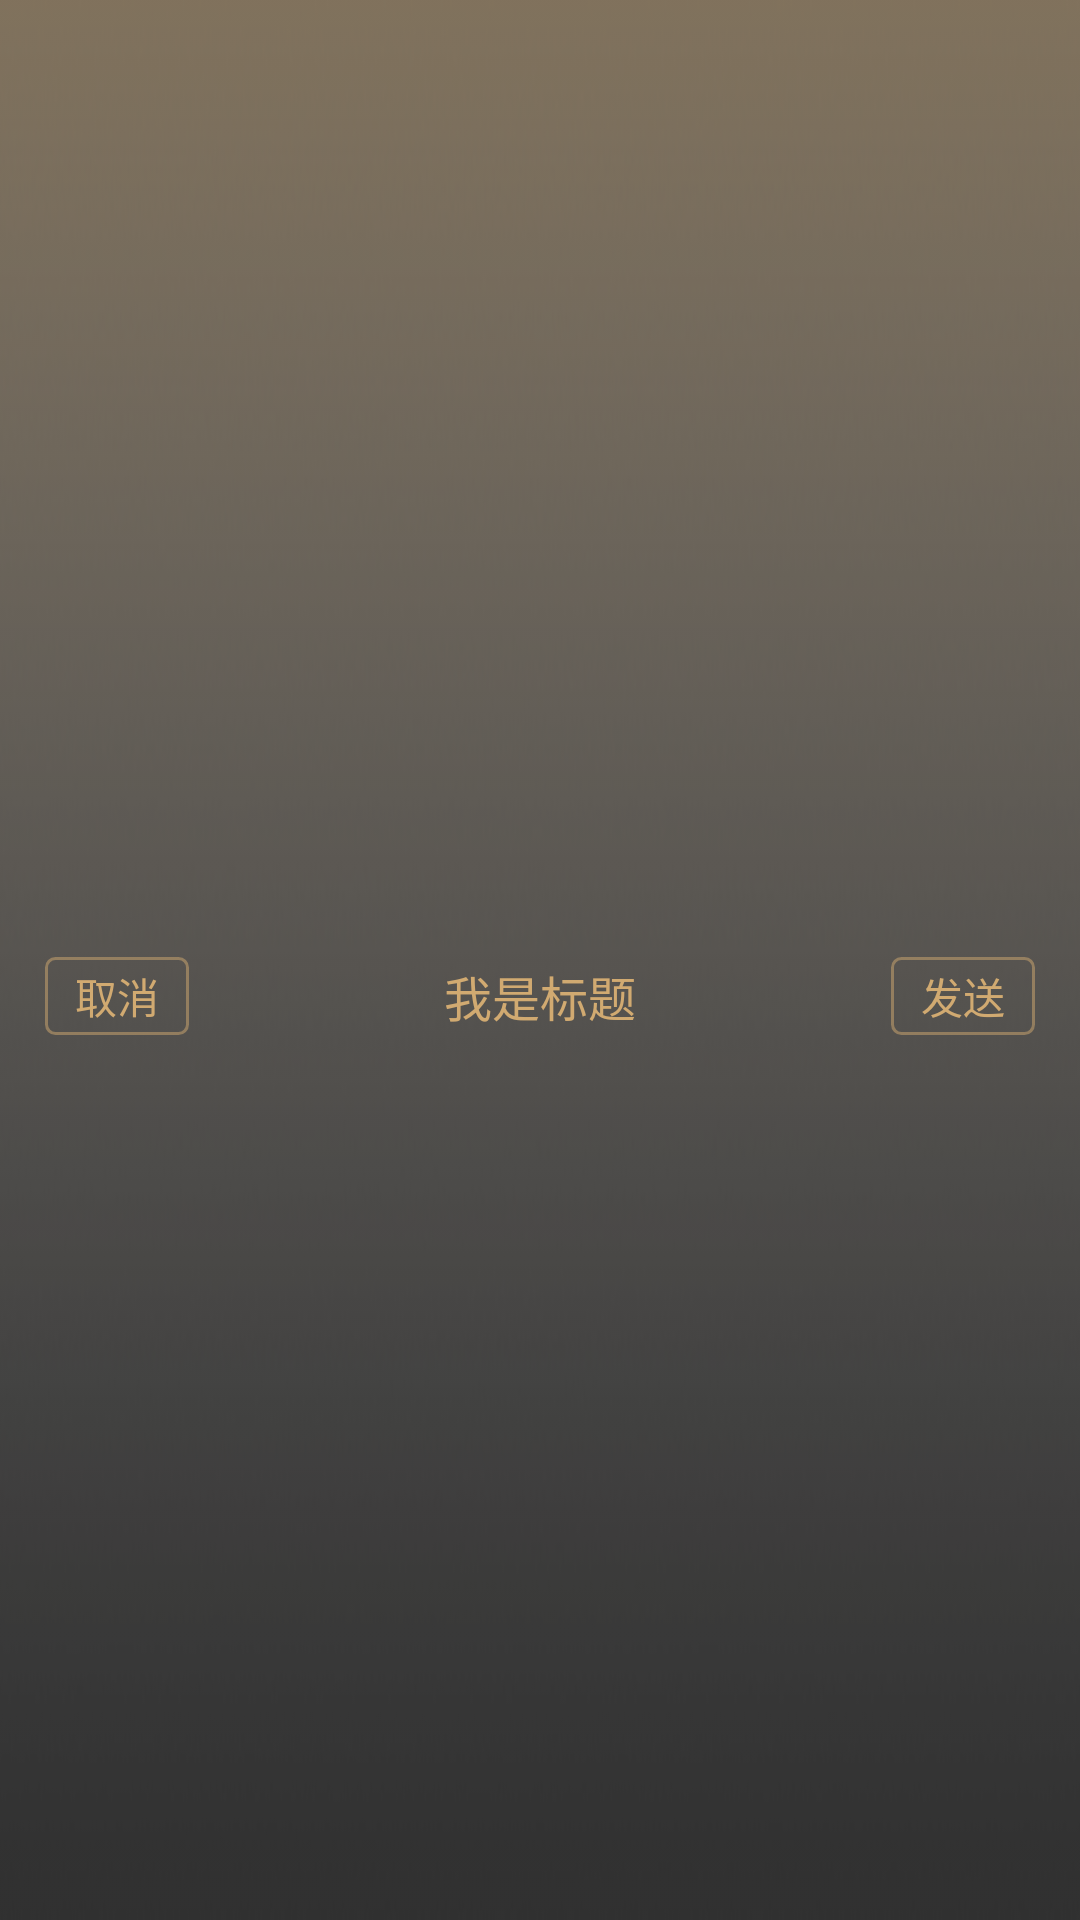

Produce the Android XML layout that renders to this screen, including the resource entries it uses.
<!-- AndroidManifest.xml: application theme AppTheme -->
<!-- res/layout/head_text_white.xml -->
<?xml version="1.0" encoding="utf-8"?>
<LinearLayout xmlns:android="http://schemas.android.com/apk/res/android"
    android:layout_width="match_parent"
    android:layout_height="72dp"
    android:background="@mipmap/base_bg_normal"
    android:orientation="vertical">

    <View
        android:layout_width="match_parent"
        android:layout_height="24dp"
        android:background="#00000000" />

    <RelativeLayout
        android:layout_width="match_parent"
        android:layout_height="match_parent"
        android:layout_weight="1">

        <TextView
            android:id="@+id/xiaolajiao_head_tv_concal"
            android:layout_width="48dp"
            android:layout_height="26dp"
            android:layout_centerVertical="true"
            android:layout_marginLeft="15dp"
            android:background="@drawable/base_bgselector"
            android:gravity="center"
            android:text="@string/cancel"
            android:textColor="@color/brown_d1aa71"
            android:textSize="14dp" />

        <TextView
            android:id="@+id/xiaolajiao_head_tv_title"
            android:layout_width="wrap_content"
            android:layout_height="wrap_content"
            android:layout_centerInParent="true"
            android:gravity="center"
            android:text="@string/my_title"
            android:textColor="@color/brown_d1aa71"
            android:textSize="16dp" />


        <TextView
            android:id="@+id/xiaolajiao_head_tv_text"
            android:layout_width="48dp"
            android:layout_height="26dp"
            android:layout_alignParentRight="true"
            android:layout_centerVertical="true"
            android:layout_marginRight="15dp"
            android:background="@drawable/base_bgselector"
            android:gravity="center"
            android:text="@string/send"
            android:textColor="@color/brown_d1aa71"
            android:textSize="14dp" />

    </RelativeLayout>

</LinearLayout>
<!-- resources referenced by this layout -->
<resources>
  <color name="brown_d1aa71">#D1AA71</color>
  <!-- drawable base_bgselector (drawable) -->
  <?xml version="1.0" encoding="utf-8"?>
  <selector xmlns:android="http://schemas.android.com/apk/res/android">
  
      <item android:drawable="@drawable/base_bgpress" android:state_pressed="true"></item>
      <item android:drawable="@drawable/base_bgcancal"></item>
  
  </selector>
  <!-- mipmap base_bg_normal: png bitmap (mipmap-xhdpi, 109274 bytes) -->
  <string name="cancel">取消</string>
  <string name="my_title">我是标题</string>
  <string name="send">发送</string>
  <style name="AppTheme" parent="Theme.AppCompat.NoActionBar">
          
          <item name="android:windowContentOverlay">@null</item>
          
          <item name="android:textColor">@color/white</item>
          <item name="android:windowNoTitle">true</item>
          <item name="colorPrimary">@color/colorPrimary</item>
          <item name="colorPrimaryDark">@color/colorPrimaryDark</item>
          <item name="colorAccent">@color/colorAccent</item>
          
      </style>
  <!-- drawable base_bgpress (drawable) -->
  <?xml version="1.0" encoding="utf-8"?>
  <shape xmlns:android="http://schemas.android.com/apk/res/android"
      android:shape="rectangle" >
  
      <corners android:radius="3dp" />
  
      <stroke
          android:width="1dp"
          android:color="#80d1aa71" />
  
      <solid android:color="#17d1aa71" />
  
  </shape>
  <!-- drawable base_bgcancal (drawable) -->
  <?xml version="1.0" encoding="utf-8"?>
  <shape xmlns:android="http://schemas.android.com/apk/res/android"
      android:shape="rectangle" >
  
      <corners android:radius="3dp" />
  
      <stroke
          android:width="1dp"
          android:color="#80d1aa71" />
  
  </shape>
  <color name="white">#ffffff</color>
  <color name="colorPrimary">#3F51B5</color>
  <color name="colorPrimaryDark">#262D37</color>
  <color name="colorAccent">#0ADFFF</color>
</resources>
